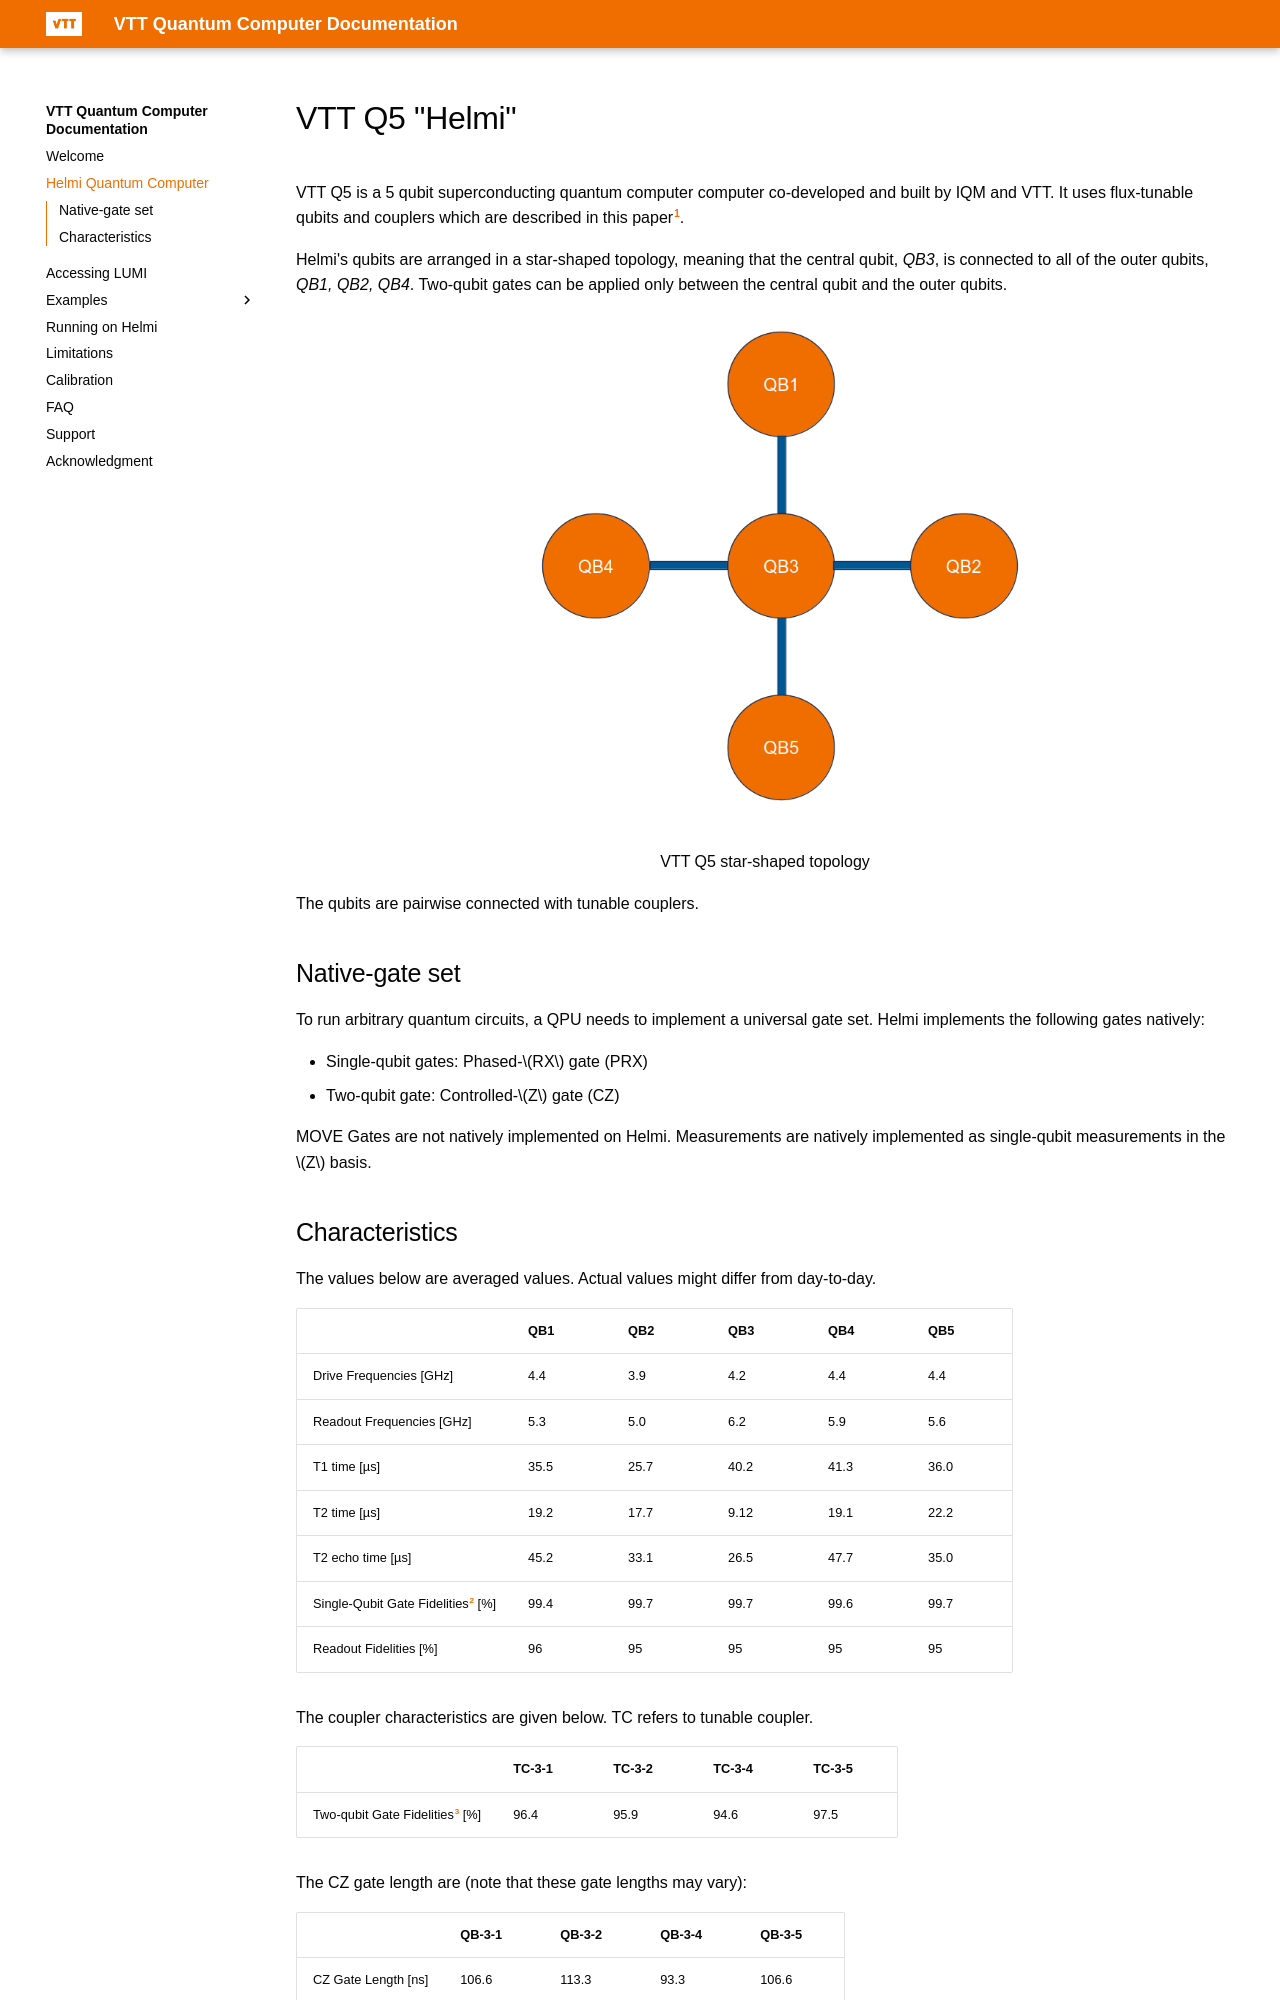

repository: vttresearch/quantum-computer-documentation · page: helmi/index.html · generator: mkdocs

# VTT Q5 "Helmi"

VTT Q5 is a 5 qubit superconducting quantum computer computer co-developed and built by IQM and VTT. It uses flux-tunable qubits and couplers which are described in this paper[^1].

Helmi's qubits are arranged in a star-shaped topology, meaning that the central qubit, *QB3*, is connected to all of the outer qubits, *QB1, QB2, QB4*. Two-qubit gates can be applied only between the central qubit and the outer qubits.

<center><img src="../img/helmi-topology.png" ...></center>
<center>VTT Q5 star-shaped topology</center>

The qubits are pairwise connected with tunable couplers.

## Native-gate set

To run arbitrary quantum circuits, a QPU needs to implement a universal gate set. Helmi implements the following gates natively:

- Single-qubit gates: Phased-$RX$ gate (PRX)
- Two-qubit gate: Controlled-$Z$ gate (CZ)

MOVE Gates are not natively implemented on Helmi.
Measurements are natively implemented as single-qubit measurements in the $Z$ basis.
